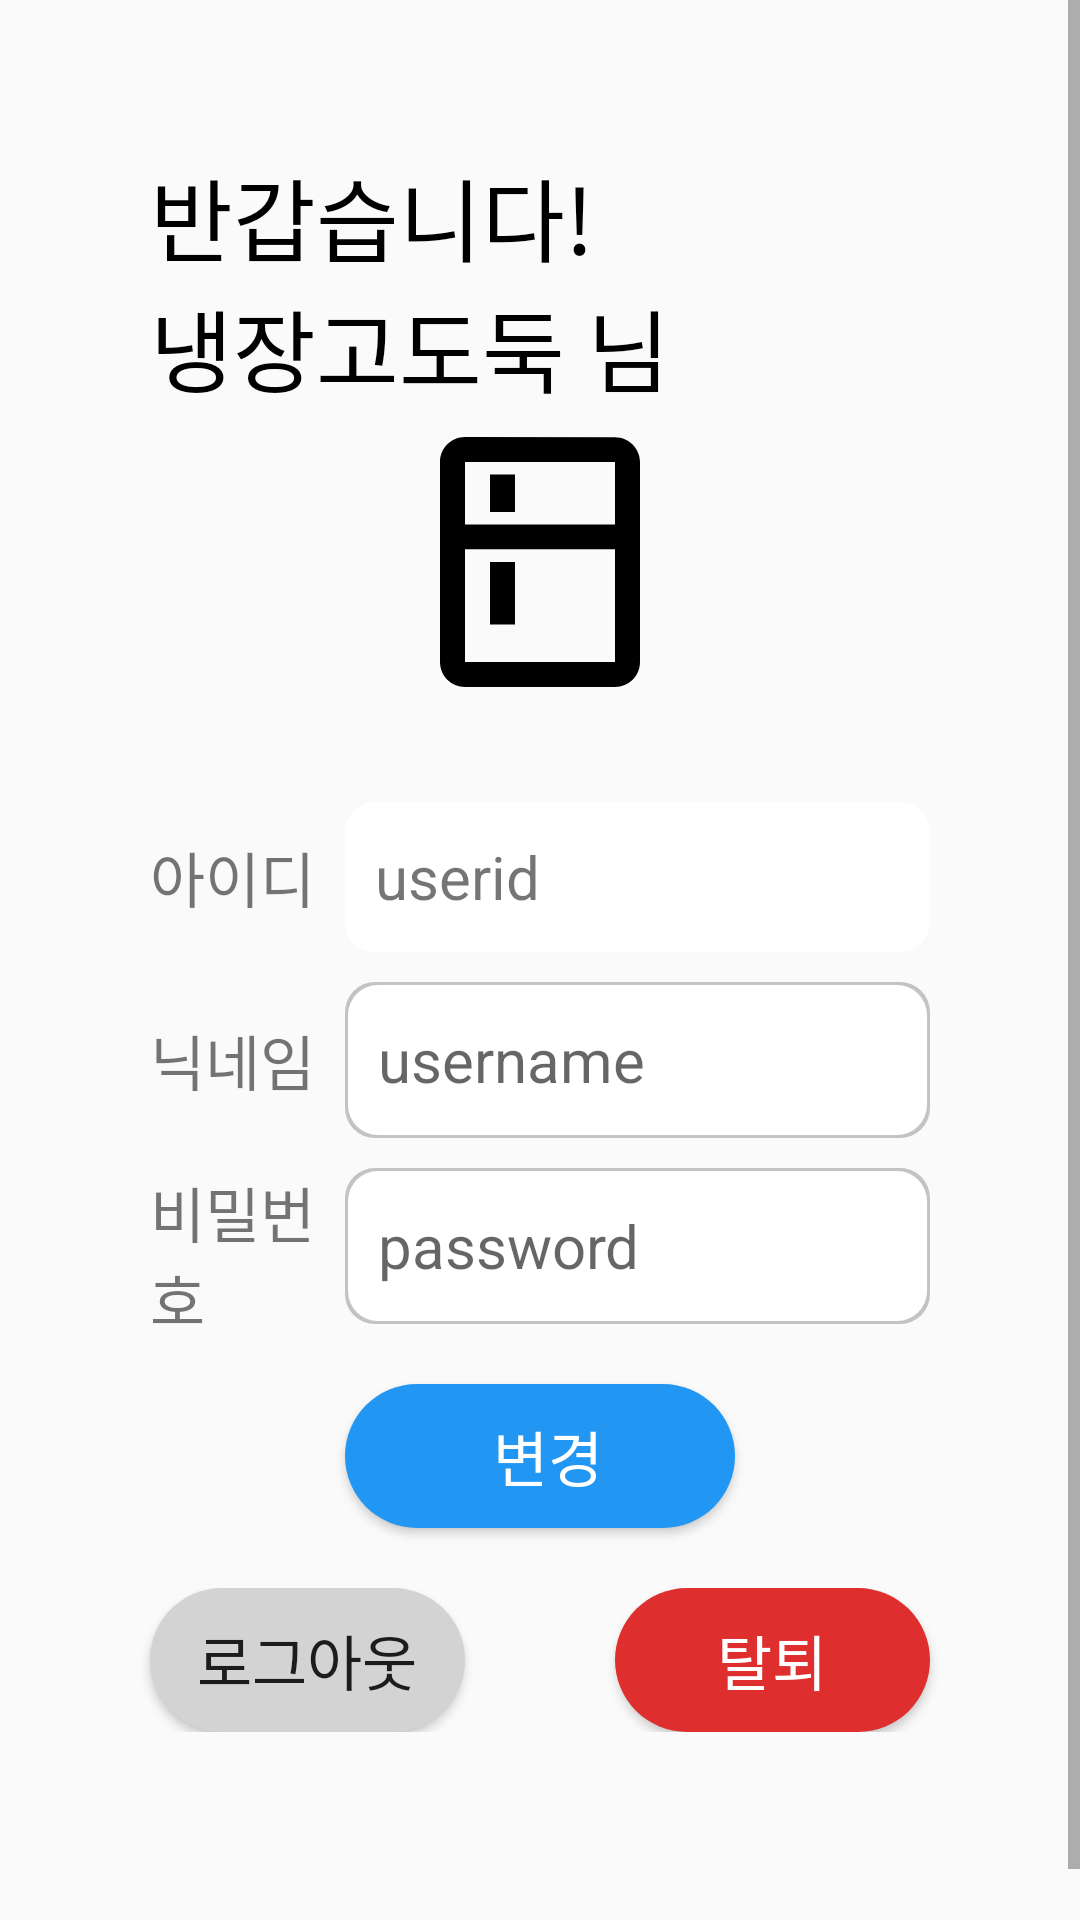

Reconstruct the res/layout file that produces this screen, plus the resources it refers to.
<!-- AndroidManifest.xml: application theme Theme.AppCompat.Light.NoActionBar -->
<!-- res/layout/fragment_user.xml -->
<?xml version="1.0" encoding="utf-8"?>
<FrameLayout xmlns:android="http://schemas.android.com/apk/res/android"
    xmlns:tools="http://schemas.android.com/tools"
    android:layout_width="match_parent"
    android:layout_height="match_parent"
    tools:context=".UserFragment">

    <ScrollView
        android:layout_width="match_parent"
        android:layout_height="match_parent">
    <LinearLayout
        android:layout_width="match_parent"
        android:layout_height="wrap_content"
        tools:context=".MainActivity"
        android:orientation="vertical">


        <TextView
            android:layout_width="match_parent"
            android:layout_height="wrap_content"
            android:layout_marginTop="50dp"
            android:layout_marginHorizontal="50dp"
            android:text="반갑습니다!"
            android:textSize="30dp"
            android:textColor="@color/black"/>
        <TextView
            android:id="@+id/tvUserTitle"
            android:layout_width="match_parent"
            android:layout_height="wrap_content"
            android:layout_marginHorizontal="50dp"
            android:text="냉장고도둑 님"
            android:textSize="30dp"
            android:textColor="@color/black"/>

        <ImageView
            android:id="@+id/imageView"
            android:layout_width="match_parent"
            android:layout_height="100dp"
            android:src="@drawable/ic_baseline_kitchen_24" />

        <TableLayout
            android:layout_width="match_parent"
            android:layout_height="wrap_content"
            android:layout_marginTop="30dp"
            >
            <TableRow
                android:layout_marginHorizontal="50dp">
                <TextView
                    android:layout_width="0dp"
                    android:layout_height="match_parent"
                    android:layout_weight="1"
                    android:gravity="center_vertical"
                    android:text="아이디"
                    android:textSize="20dp"/>

                <TextView
                    android:id="@+id/tvUserid"
                    android:layout_width="0dp"
                    android:layout_weight="3"
                    android:layout_height="50dp"
                    android:gravity="center_vertical"
                    android:background="@drawable/round_login"
                    android:paddingLeft="10dp"
                    android:text="userid"
                    android:textSize="20dp"/>


            </TableRow>

            <TableRow
                android:layout_marginHorizontal="50dp"
                android:layout_marginTop="10dp">

                <TextView
                    android:layout_width="0dp"
                    android:layout_height="match_parent"
                    android:layout_weight="1"
                    android:gravity="center_vertical"
                    android:text="닉네임"
                    android:textSize="20dp"/>

                <LinearLayout
                    android:layout_width="0dp"
                    android:layout_weight="3"
                    android:background="@drawable/round_gray_border"
                    android:padding="1dp"
                    >
                    <EditText
                        android:id="@+id/edtUsername"
                        android:layout_width="match_parent"
                        android:layout_height="50dp"
                        android:gravity="center_vertical"
                        android:background="@drawable/round_login"
                        android:paddingLeft="10dp"
                        android:hint="username"
                        android:textSize="20dp"/>
                </LinearLayout>

            </TableRow>

            <TableRow
                android:layout_marginHorizontal="50dp"
                android:layout_marginTop="10dp">

                <TextView
                    android:layout_width="0dp"
                    android:layout_height="match_parent"
                    android:layout_weight="1"
                    android:gravity="center_vertical"
                    android:text="비밀번호"
                    android:textSize="20dp"/>
                <LinearLayout
                    android:layout_width="0dp"
                    android:layout_weight="3"
                    android:background="@drawable/round_gray_border"
                    android:padding="1dp"
                    >
                    <EditText
                        android:id="@+id/edtPassword"
                        android:layout_width="match_parent"
                        android:layout_height="50dp"
                        android:gravity="center_vertical"
                        android:background="@drawable/round_login"
                        android:paddingLeft="10dp"
                        android:hint="password"
                        android:textSize="20dp"/>
                </LinearLayout>

            </TableRow>
        </TableLayout>

        <Button
            android:id="@+id/btnUpdate"
            android:layout_width="130dp"
            android:layout_height="wrap_content"
            android:layout_gravity="center"
            android:layout_marginTop="20dp"
            android:layout_marginBottom="20dp"
            android:background="@drawable/round_blue_btn"
            android:text=" 변경"
            android:textSize="20dp"
            android:textColor="#FFFFFF"/>

        <LinearLayout
            android:layout_width="match_parent"
            android:layout_height="wrap_content"
            android:orientation="horizontal"
            android:layout_marginBottom="80dp">

            <Button
                android:id="@+id/btnLogout"
                android:layout_width="wrap_content"
                android:layout_height="wrap_content"
                android:layout_weight="1"
                android:layout_marginLeft="50dp"
                android:background="@drawable/round_gray_btn"
                android:text="로그아웃"
                android:textSize="20dp"/>

            <Button
                android:id="@+id/btnDelete"
                android:layout_width="wrap_content"
                android:layout_height="wrap_content"
                android:layout_weight="1"
                android:layout_marginHorizontal="50dp"
                android:background="@drawable/round_red_btn"
                android:text="탈퇴"
                android:textSize="20dp"
                android:textColor="#ffffff"/>

        </LinearLayout>


    </LinearLayout>
    </ScrollView>
</FrameLayout>
<!-- resources referenced by this layout -->
<resources>
  <!-- drawable ic_baseline_kitchen_24 (drawable-v24) -->
  <vector android:height="100dp"
      android:viewportHeight="24" android:viewportWidth="24"
      android:width="100dp" xmlns:android="http://schemas.android.com/apk/res/android">
      <path android:fillColor="@android:color/black" android:pathData="M18,2.01L6,2c-1.1,0 -2,0.89 -2,2v16c0,1.1 0.9,2 2,2h12c1.1,0 2,-0.9 2,-2L20,4c0,-1.11 -0.9,-1.99 -2,-1.99zM18,20L6,20v-9.02h12L18,20zM18,9L6,9L6,4h12v5zM8,5h2v3L8,8zM8,12h2v5L8,17z"/>
  </vector>
  <!-- drawable round_blue_btn (drawable-v24) -->
  <?xml version="1.0" encoding="utf-8"?>
  <selector xmlns:android="http://schemas.android.com/apk/res/android">
      <item android:state_enabled="true">
          <shape>
              <solid android:color="#2196F3"/>
              <corners android:radius="30dp"/>
          </shape>
      </item>
  </selector>
  <!-- drawable round_gray_border (drawable-v24) -->
  <?xml version="1.0" encoding="utf-8"?>
  <selector xmlns:android="http://schemas.android.com/apk/res/android">
      <item android:state_enabled="true">
          <shape>
              <solid android:color="#3B121111"/>
              <corners android:radius="10dp"/>
          </shape>
      </item>
  </selector>
  <!-- drawable round_gray_btn (drawable-v24) -->
  <?xml version="1.0" encoding="utf-8"?>
  <selector xmlns:android="http://schemas.android.com/apk/res/android">
      <item android:state_enabled="true">
          <shape>
              <solid android:color="#d3d3d3"/>
              <corners android:radius="30dp"/>
          </shape>
      </item>
  </selector>
  <!-- drawable round_login (drawable-v24) -->
  <?xml version="1.0" encoding="utf-8"?>
  <selector xmlns:android="http://schemas.android.com/apk/res/android">
      <item android:state_enabled="true">
          <shape>
              <solid android:color="@color/white"/>
              <corners android:topLeftRadius="10dp" android:bottomLeftRadius="10dp" android:topRightRadius="10dp" android:bottomRightRadius="10dp"/>
              <padding android:bottom="1dp" android:left="1dp" android:right="1dp" android:top="1dp" />
          </shape>
      </item>
  </selector>
  <!-- drawable round_red_btn (drawable-v24) -->
  <?xml version="1.0" encoding="utf-8"?>
  <selector xmlns:android="http://schemas.android.com/apk/res/android">
      <item android:state_enabled="true">
          <shape>
              <solid android:color="#DF2E2E"/>
              <corners android:radius="30dp"/>
          </shape>
      </item>
  </selector>
  <!-- not gathered from this repository: default colours our renderer supplied (Android Studio template values) -->
  <color name="black">#FF000000</color>
  <color name="white">#FFFFFFFF</color>
</resources>
